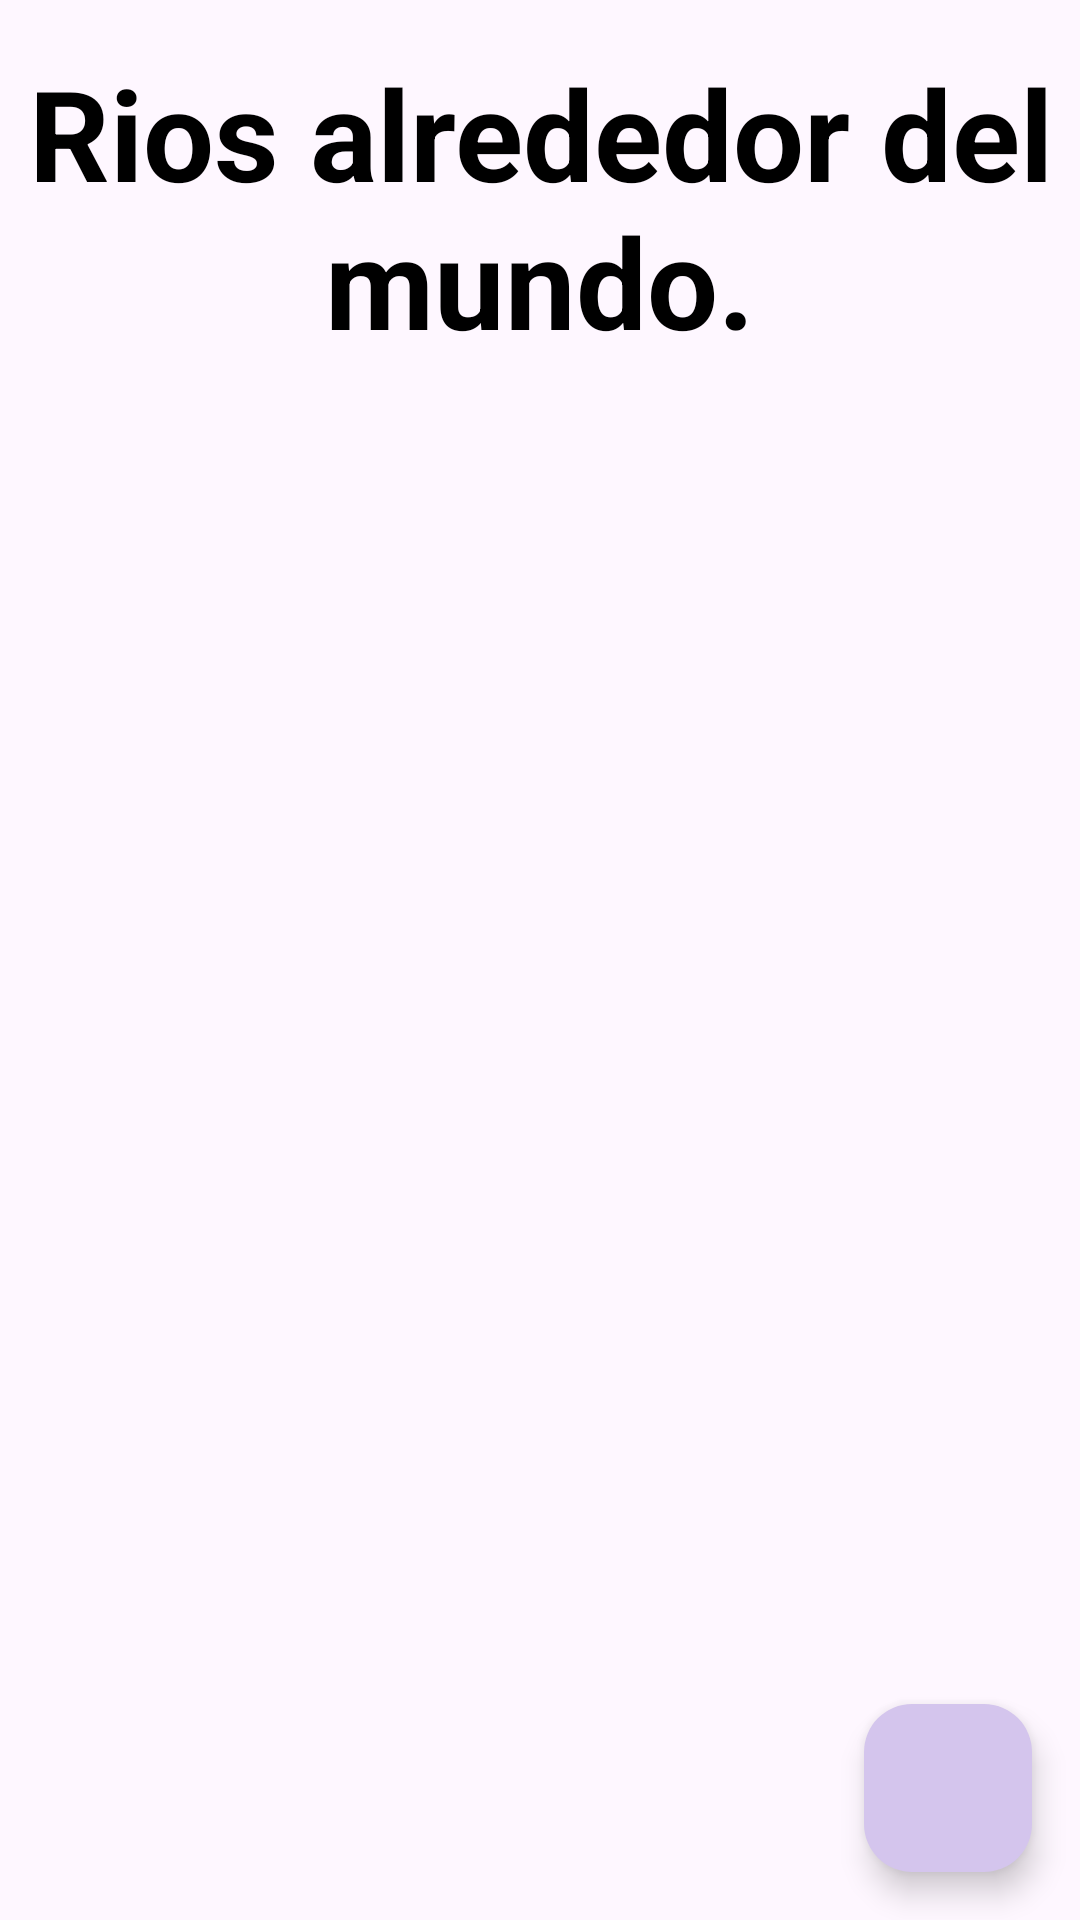

Reconstruct the res/layout file that produces this screen, plus the resources it refers to.
<!-- AndroidManifest.xml: application theme Theme.RioTracker_00026521 -->
<!-- res/layout/fragment_rio.xml -->
<?xml version="1.0" encoding="utf-8"?>
<layout xmlns:android="http://schemas.android.com/apk/res/android"
    xmlns:tools="http://schemas.android.com/tools"
    xmlns:app="http://schemas.android.com/apk/res-auto">

    <data>
        <variable
            name = "viewmodel"
            type ="com.example.riotracker_00026521.ui.rio.RioViewModel"
            />
    </data>

    <androidx.constraintlayout.widget.ConstraintLayout
        android:layout_width="match_parent"
        android:layout_height="match_parent"
        tools:context= "ui.rio.RioFragment">
        <TextView
            android:id="@+id/textView"
            android:layout_width="wrap_content"
            android:layout_height="wrap_content"
            android:layout_marginTop="16dp"
            android:gravity="center"
            android:text="Rios alrededor del mundo."
            android:textColor="@color/black"
            android:textSize="42sp"
            android:textStyle="bold"
            app:layout_constraintEnd_toEndOf="parent"
            app:layout_constraintStart_toStartOf="parent"
            app:layout_constraintTop_toTopOf="parent" />


        <androidx.recyclerview.widget.RecyclerView
            android:id="@+id/Recycle_card"
            android:layout_width="match_parent"
            android:layout_height="0dp"
            app:layoutManager="androidx.recyclerview.widget.LinearLayoutManager"
            app:layout_constraintBottom_toBottomOf="parent"
            app:layout_constraintEnd_toEndOf="parent"
            app:layout_constraintStart_toStartOf="parent"
            app:layout_constraintTop_toBottomOf="@+id/textView"
            tools:itemCount="2"
            tools:listitem="@layout/item_rio" />

        <com.google.android.material.floatingactionbutton.FloatingActionButton
            android:id="@+id/btnNavCreateNewRio"
            android:layout_width="wrap_content"
            android:layout_height="wrap_content"
            android:layout_margin="16dp"
            android:backgroundTint="@color/cardback"
            app:borderWidth="0dp"
            app:layout_constraintBottom_toBottomOf="parent"
            app:layout_constraintEnd_toEndOf="parent" />

    </androidx.constraintlayout.widget.ConstraintLayout>

</layout>
<!-- res/layout/item_rio.xml (included above) -->
<?xml version="1.0" encoding="utf-8"?>
<androidx.constraintlayout.widget.ConstraintLayout xmlns:android="http://schemas.android.com/apk/res/android"
    android:layout_width="match_parent"
    android:layout_height="wrap_content"
    xmlns:app="http://schemas.android.com/apk/res-auto">

    <androidx.cardview.widget.CardView
        android:id="@+id/rio_item_card_view"
        android:layout_width="match_parent"
        android:layout_height="wrap_content"
        android:layout_margin="16dp"
        android:backgroundTint="@color/cardback"
        app:cardCornerRadius="8dp"
        app:cardMaxElevation="16dp"
        app:layout_constraintBottom_toBottomOf="parent"
        app:layout_constraintEnd_toEndOf="parent"
        app:layout_constraintStart_toStartOf="parent"
        app:layout_constraintTop_toTopOf="parent">

        <LinearLayout
            android:layout_width="match_parent"
            android:layout_height="wrap_content"
            android:orientation="horizontal">


            <LinearLayout
                android:layout_width="wrap_content"
                android:layout_height="wrap_content"
                android:orientation="vertical">

                <TextView
                    android:id="@+id/riverName"
                    android:layout_width="wrap_content"
                    android:layout_height="wrap_content"
                    android:layout_marginTop="16dp"
                    android:layout_marginEnd="16dp"
                    android:fontFamily="sans-serif-condensed"
                    android:text="@string/name"
                    android:textColor="@color/white"
                    android:textSize="30sp" />

                <TextView
                    android:id="@+id/riverILenght"
                    android:layout_width="wrap_content"
                    android:layout_height="wrap_content"
                    android:fontFamily="sans-serif-condensed-medium"
                    android:text="@string/lenght"
                    android:textColor="@color/white"
                    android:textSize="30sp"
                    android:textStyle="bold" />
            </LinearLayout>
        </LinearLayout>

    </androidx.cardview.widget.CardView>

</androidx.constraintlayout.widget.ConstraintLayout>
<!-- resources referenced by this layout -->
<resources>
  <color name="black">#FF000000</color>
  <color name="cardback">#D4C5ED</color>
  <color name="white">#FFFFFFFF</color>
  <style name="Theme.RioTracker_00026521" parent="Base.Theme.RioTracker_00026521" />
  <style name="Base.Theme.RioTracker_00026521" parent="Theme.Material3.DayNight.NoActionBar">
          
          
      </style>
</resources>
